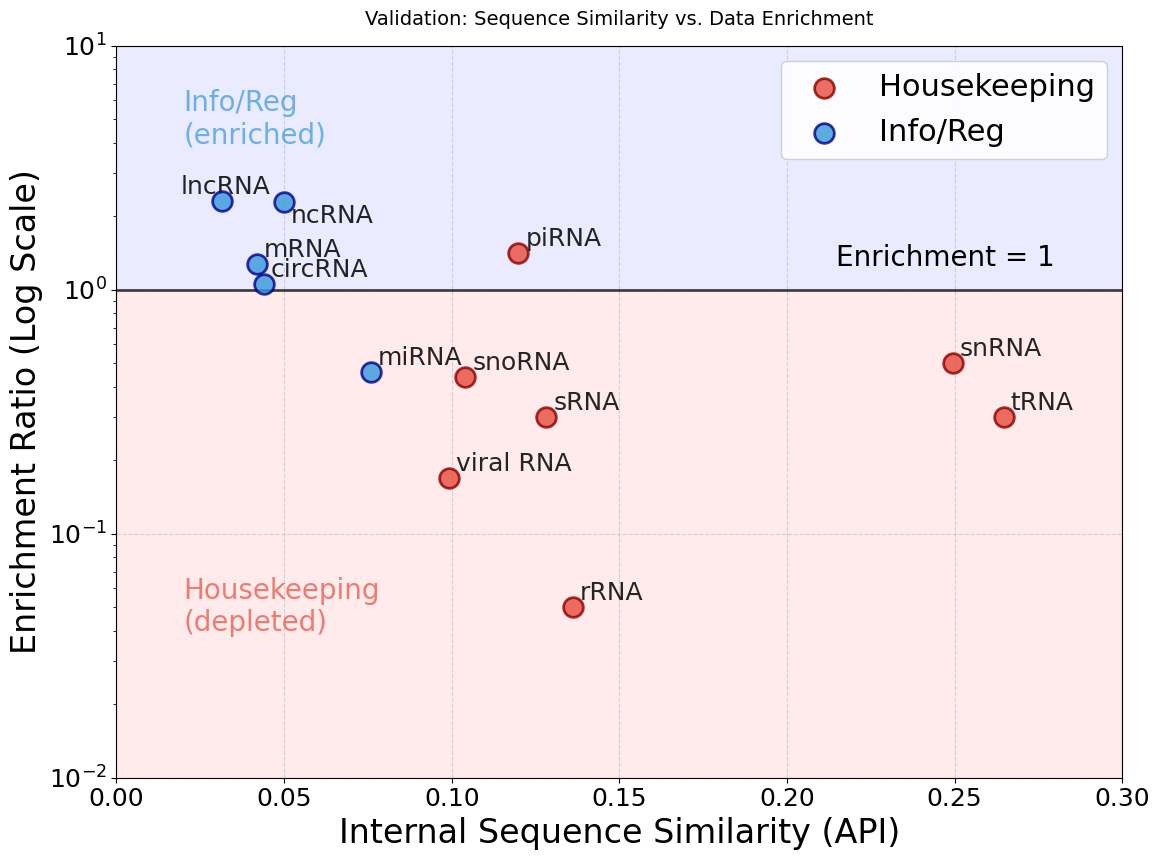

Generate this figure with matplotlib: (Note: this script raises an exception after producing the figure.)
#!/usr/bin/env python3
"""
RNA Composition Plot - Validation: Sequence Similarity vs. Data Enrichment
Replicates the style from the reference image showing API vs Enrichment Ratio.
"""

import matplotlib.pyplot as plt
import numpy as np
from pathlib import Path

# Set font to Arial
plt.rcParams['font.family'] = 'Arial'
plt.rcParams['axes.unicode_minus'] = False
plt.rcParams['font.size'] = 20  # Base font size (doubled from 10)
plt.rcParams['axes.labelsize'] = 24
plt.rcParams['axes.titlesize'] = 14
plt.rcParams['xtick.labelsize'] = 18
plt.rcParams['ytick.labelsize'] = 18
plt.rcParams['legend.fontsize'] = 22

# Data from the table
# RNA types categorized as Housekeeping (high API) and Info/Reg (low API)
data = {
    'tRNA': {'api': 0.2646, 'enrichment': 0.30, 'category': 'Housekeeping'},
    'snRNA': {'api': 0.2494, 'enrichment': 0.50, 'category': 'Housekeeping'},
    'rRNA': {'api': 0.1361, 'enrichment': 0.05, 'category': 'Housekeeping'},
    'snoRNA': {'api': 0.1041, 'enrichment': 0.44, 'category': 'Housekeeping'},
    'viral RNA': {'api': 0.0991, 'enrichment': 0.17, 'category': 'Housekeeping'},
    'sRNA': {'api': 0.1282, 'enrichment': 0.30, 'category': 'Housekeeping'},
    'piRNA': {'api': 0.1199, 'enrichment': 1.42, 'category': 'Housekeeping'},
    'miRNA': {'api': 0.0759, 'enrichment': 0.46, 'category': 'Info/Reg'},
    'circRNA': {'api': 0.0440, 'enrichment': 1.06, 'category': 'Info/Reg'},
    'mRNA': {'api': 0.0418, 'enrichment': 1.28, 'category': 'Info/Reg'},
    'lncRNA': {'api': 0.0315, 'enrichment': 2.32, 'category': 'Info/Reg'},
    'ncRNA': {'api': 0.0500, 'enrichment': 2.29, 'category': 'Info/Reg'},  # API estimated for ncRNA
}

# Separate data by category
housekeeping = {k: v for k, v in data.items() if v['category'] == 'Housekeeping'}
info_reg = {k: v for k, v in data.items() if v['category'] == 'Info/Reg'}

# Extract x and y values
x_hk = np.array([v['api'] for v in housekeeping.values()])
y_hk = np.array([v['enrichment'] for v in housekeeping.values()])
labels_hk = list(housekeeping.keys())

x_ir = np.array([v['api'] for v in info_reg.values()])
y_ir = np.array([v['enrichment'] for v in info_reg.values()])
labels_ir = list(info_reg.keys())

# Set up the plot
fig, ax = plt.subplots(figsize=(12, 9))

# Plot Housekeeping (red circles, filled)
ax.scatter(x_hk, y_hk, c='#E74C3C', marker='o', s=200, alpha=0.8, label='Housekeeping', zorder=5, edgecolors='darkred', linewidths=2)

# Plot Info/Reg (blue circles, filled)
ax.scatter(x_ir, y_ir, c='#3498DB', marker='o', s=200, alpha=0.8, label='Info/Reg', zorder=5, edgecolors='darkblue', linewidths=2)

# Add labels for each point
for name, vals in data.items():
    if name == 'lncRNA':
        ax.annotate(name, (vals['api'], vals['enrichment']),
                    textcoords="offset points", xytext=(-30, 5), fontsize=18, alpha=0.85)
    elif name == 'ncRNA':
        ax.annotate(name, (vals['api'], vals['enrichment']),
                    textcoords="offset points", xytext=(5, -15), fontsize=18, alpha=0.85)
    else:
        ax.annotate(name, (vals['api'], vals['enrichment']),
                    textcoords="offset points", xytext=(5, 5), fontsize=18, alpha=0.85)

# Set log scale for y-axis
ax.set_yscale('log')

# Customize the plot
ax.set_xlabel('Internal Sequence Similarity (API)', fontsize=24)
ax.set_ylabel('Enrichment Ratio (Log Scale)', fontsize=24)
ax.set_title('Validation: Sequence Similarity vs. Data Enrichment', fontsize=14, pad=15)

# Set axis limits - original y range
ax.set_xlim(0, 0.30)
ax.set_ylim(0.01, 10)

# Add grid
ax.grid(True, linestyle='--', alpha=0.5)

# Add legend
ax.legend(loc='upper right', fontsize=22, framealpha=0.9)

# Add horizontal line at y=1 (no enrichment) - bold and prominent
ax.axhline(y=1, color='black', linestyle='-', linewidth=2, alpha=0.7)
ax.text(0.28, 1.25, 'Enrichment = 1', fontsize=20, ha='right', color='black')

# Add shaded regions to highlight
ax.fill_between([0, 0.30], [1, 1], [10, 10], alpha=0.08, color='blue')
ax.fill_between([0, 0.30], [0.01, 0.01], [1, 1], alpha=0.08, color='red')

# Add region labels
ax.text(0.02, 5, 'Info/Reg\n(enriched)', fontsize=20, ha='left', va='center', color='#3498DB', alpha=0.7)
ax.text(0.02, 0.05, 'Housekeeping\n(depleted)', fontsize=20, ha='left', va='center', color='#E74C3C', alpha=0.7)

# Tight layout
plt.tight_layout()

# Set transparent background before saving
fig.patch.set_alpha(0)

# Save the figure next to this script
output_base = Path(__file__).resolve().parent / 'rna_api_enrichment'
plt.savefig(output_base.with_suffix('.svg'), format='svg', dpi=300, bbox_inches='tight')
plt.savefig(output_base.with_suffix('.png'), dpi=300, bbox_inches='tight', transparent=True)

print("Plot saved successfully!")
print("Files saved:")
print(f"  - {output_base.with_suffix('.svg')}")
print(f"  - {output_base.with_suffix('.png')}")
